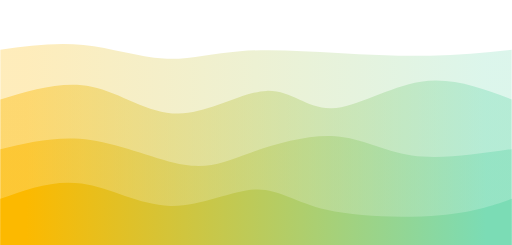
t = 0.00 s
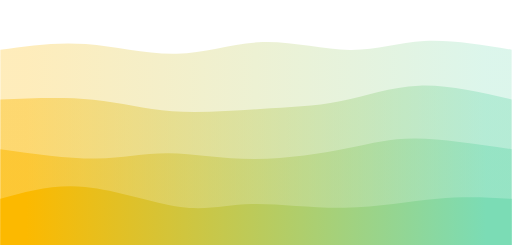
t = 0.75 s
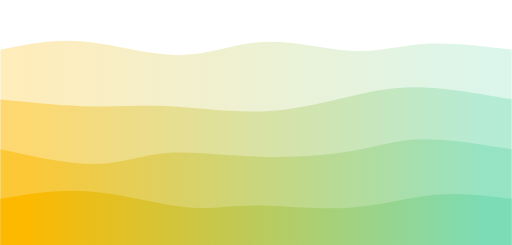
t = 1.25 s
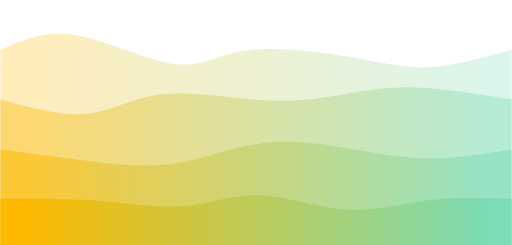
t = 2.00 s
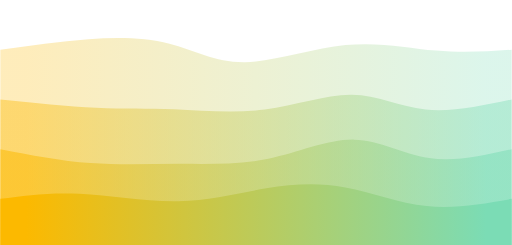
t = 2.75 s
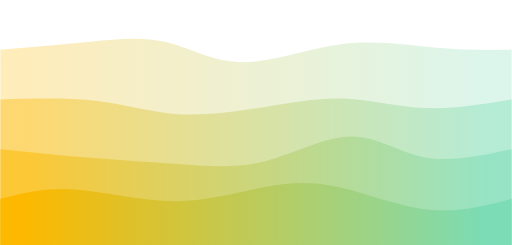
t = 3.25 s

The animated SVG that drew these frames (rendered in a browser with its animation timeline set to each time). Animation: 4 CSS @keyframes rules; one cycle of 4.00 s, repeats indefinitely.

<svg width="100%" height="100%" id="svg" viewBox="0 0 1440 690" xmlns="http://www.w3.org/2000/svg" class="transition duration-300 ease-in-out delay-150"><style>
          .path-0{
            animation:pathAnim-0 4s;
            animation-timing-function: linear;
            animation-iteration-count: infinite;
          }
          @keyframes pathAnim-0{
            0%{
              d: path("M 0,700 C 0,700 0,140 0,140 C 78.05384615384614,129.54871794871795 156.10769230769228,119.0974358974359 234,127 C 311.8923076923077,134.9025641025641 389.62307692307695,161.15897435897435 460,165 C 530.376923076923,168.84102564102565 593.4000000000001,150.26666666666668 675,144 C 756.5999999999999,137.73333333333332 856.7769230769229,143.774358974359 950,149 C 1043.223076923077,154.225641025641 1129.4923076923078,158.63589743589742 1210,157 C 1290.5076923076922,155.36410256410258 1365.253846153846,147.6820512820513 1440,140 C 1440,140 1440,700 1440,700 Z");
            }
            25%{
              d: path("M 0,700 C 0,700 0,140 0,140 C 78.58461538461538,128.65384615384616 157.16923076923075,117.30769230769232 243,123 C 328.83076923076925,128.69230769230768 421.9076923076923,151.42307692307693 509,147 C 596.0923076923077,142.57692307692307 677.1999999999999,110.99999999999999 760,110 C 842.8000000000001,109.00000000000001 927.2923076923078,138.57692307692307 996,138 C 1064.7076923076922,137.42307692307693 1117.6307692307691,106.6923076923077 1189,102 C 1260.3692307692309,97.3076923076923 1350.1846153846154,118.65384615384616 1440,140 C 1440,140 1440,700 1440,700 Z");
            }
            50%{
              d: path("M 0,700 C 0,700 0,140 0,140 C 63.55641025641029,112.28205128205128 127.11282051282058,84.56410256410257 214,99 C 300.8871794871794,113.43589743589743 411.10512820512815,170.02564102564102 489,180 C 566.8948717948718,189.97435897435898 612.4666666666666,153.33333333333334 694,142 C 775.5333333333334,130.66666666666666 893.0282051282054,144.64102564102564 982,160 C 1070.9717948717946,175.35897435897436 1131.4205128205126,192.1025641025641 1203,189 C 1274.5794871794874,185.8974358974359 1357.2897435897437,162.94871794871796 1440,140 C 1440,140 1440,700 1440,700 Z");
            }
            75%{
              d: path("M 0,700 C 0,700 0,140 0,140 C 90.59487179487178,133.21794871794873 181.18974358974356,126.43589743589745 260,114 C 338.81025641025644,101.56410256410255 405.83589743589744,83.47435897435896 472,104 C 538.1641025641026,124.52564102564104 603.4666666666668,183.66666666666669 687,186 C 770.5333333333332,188.33333333333331 872.2974358974357,133.85897435897436 969,116 C 1065.7025641025643,98.14102564102565 1157.3435897435897,116.89743589743591 1235,127 C 1312.6564102564103,137.1025641025641 1376.3282051282051,138.55128205128204 1440,140 C 1440,140 1440,700 1440,700 Z");
            }
            100%{
              d: path("M 0,700 C 0,700 0,140 0,140 C 78.05384615384614,129.54871794871795 156.10769230769228,119.0974358974359 234,127 C 311.8923076923077,134.9025641025641 389.62307692307695,161.15897435897435 460,165 C 530.376923076923,168.84102564102565 593.4000000000001,150.26666666666668 675,144 C 756.5999999999999,137.73333333333332 856.7769230769229,143.774358974359 950,149 C 1043.223076923077,154.225641025641 1129.4923076923078,158.63589743589742 1210,157 C 1290.5076923076922,155.36410256410258 1365.253846153846,147.6820512820513 1440,140 C 1440,140 1440,700 1440,700 Z");
            }
          }</style><defs><linearGradient id="gradient" x1="0%" y1="50%" x2="100%" y2="50%"><stop offset="5%" stop-color="#fcb900"></stop><stop offset="95%" stop-color="#7bdcb5"></stop></linearGradient></defs><path d="M 0,700 C 0,700 0,140 0,140 C 78.05384615384614,129.54871794871795 156.10769230769228,119.0974358974359 234,127 C 311.8923076923077,134.9025641025641 389.62307692307695,161.15897435897435 460,165 C 530.376923076923,168.84102564102565 593.4000000000001,150.26666666666668 675,144 C 756.5999999999999,137.73333333333332 856.7769230769229,143.774358974359 950,149 C 1043.223076923077,154.225641025641 1129.4923076923078,158.63589743589742 1210,157 C 1290.5076923076922,155.36410256410258 1365.253846153846,147.6820512820513 1440,140 C 1440,140 1440,700 1440,700 Z" stroke="none" stroke-width="0" fill="url(#gradient)" fill-opacity="0.265" class="transition-all duration-300 ease-in-out delay-150 path-0"></path><style>
          .path-1{
            animation:pathAnim-1 4s;
            animation-timing-function: linear;
            animation-iteration-count: infinite;
          }
          @keyframes pathAnim-1{
            0%{
              d: path("M 0,700 C 0,700 0,280 0,280 C 87.44615384615386,253.65641025641025 174.89230769230772,227.3128205128205 257,244 C 339.1076923076923,260.6871794871795 415.87692307692305,320.4051282051282 501,320 C 586.123076923077,319.5948717948718 679.6,259.06666666666666 749,256 C 818.4,252.93333333333334 863.723076923077,307.3282051282051 933,305 C 1002.276923076923,302.6717948717949 1095.5076923076922,243.6205128205128 1184,230 C 1272.4923076923078,216.3794871794872 1356.246153846154,248.1897435897436 1440,280 C 1440,280 1440,700 1440,700 Z");
            }
            25%{
              d: path("M 0,700 C 0,700 0,280 0,280 C 92.74615384615385,284.1282051282051 185.4923076923077,288.2564102564102 263,293 C 340.5076923076923,297.7435897435898 402.776923076923,303.10256410256414 478,311 C 553.223076923077,318.89743589743586 641.4000000000001,329.3333333333333 726,324 C 810.5999999999999,318.6666666666667 891.623076923077,297.56410256410254 964,279 C 1036.376923076923,260.43589743589746 1100.1076923076923,244.4102564102564 1178,245 C 1255.8923076923077,245.5897435897436 1347.9461538461537,262.7948717948718 1440,280 C 1440,280 1440,700 1440,700 Z");
            }
            50%{
              d: path("M 0,700 C 0,700 0,280 0,280 C 87.71538461538461,303.8153846153846 175.43076923076922,327.6307692307692 247,320 C 318.5692307692308,312.3692307692308 373.9923076923077,273.2923076923077 461,265 C 548.0076923076923,256.7076923076923 666.6,279.2 762,283 C 857.4,286.8 929.6076923076923,271.9076923076923 994,261 C 1058.3923076923077,250.0923076923077 1114.9692307692308,243.16923076923078 1188,247 C 1261.0307692307692,250.83076923076922 1350.5153846153846,265.4153846153846 1440,280 C 1440,280 1440,700 1440,700 Z");
            }
            75%{
              d: path("M 0,700 C 0,700 0,280 0,280 C 98.08205128205125,285.2769230769231 196.1641025641025,290.55384615384617 278,298 C 359.8358974358975,305.44615384615383 425.4256410256411,315.0615384615384 499,322 C 572.5743589743589,328.9384615384616 654.1333333333332,333.2 739,317 C 823.8666666666668,300.8 912.0410256410257,264.13846153846157 988,269 C 1063.9589743589743,273.86153846153843 1127.702564102564,320.24615384615385 1201,329 C 1274.297435897436,337.75384615384615 1357.148717948718,308.87692307692305 1440,280 C 1440,280 1440,700 1440,700 Z");
            }
            100%{
              d: path("M 0,700 C 0,700 0,280 0,280 C 87.44615384615386,253.65641025641025 174.89230769230772,227.3128205128205 257,244 C 339.1076923076923,260.6871794871795 415.87692307692305,320.4051282051282 501,320 C 586.123076923077,319.5948717948718 679.6,259.06666666666666 749,256 C 818.4,252.93333333333334 863.723076923077,307.3282051282051 933,305 C 1002.276923076923,302.6717948717949 1095.5076923076922,243.6205128205128 1184,230 C 1272.4923076923078,216.3794871794872 1356.246153846154,248.1897435897436 1440,280 C 1440,280 1440,700 1440,700 Z");
            }
          }</style><defs><linearGradient id="gradient" x1="0%" y1="50%" x2="100%" y2="50%"><stop offset="5%" stop-color="#fcb900"></stop><stop offset="95%" stop-color="#7bdcb5"></stop></linearGradient></defs><path d="M 0,700 C 0,700 0,280 0,280 C 87.44615384615386,253.65641025641025 174.89230769230772,227.3128205128205 257,244 C 339.1076923076923,260.6871794871795 415.87692307692305,320.4051282051282 501,320 C 586.123076923077,319.5948717948718 679.6,259.06666666666666 749,256 C 818.4,252.93333333333334 863.723076923077,307.3282051282051 933,305 C 1002.276923076923,302.6717948717949 1095.5076923076922,243.6205128205128 1184,230 C 1272.4923076923078,216.3794871794872 1356.246153846154,248.1897435897436 1440,280 C 1440,280 1440,700 1440,700 Z" stroke="none" stroke-width="0" fill="url(#gradient)" fill-opacity="0.4" class="transition-all duration-300 ease-in-out delay-150 path-1"></path><style>
          .path-2{
            animation:pathAnim-2 4s;
            animation-timing-function: linear;
            animation-iteration-count: infinite;
          }
          @keyframes pathAnim-2{
            0%{
              d: path("M 0,700 C 0,700 0,420 0,420 C 81.53846153846152,400.5487179487179 163.07692307692304,381.0974358974359 254,394 C 344.92307692307696,406.9025641025641 445.2307692307693,452.1589743589743 518,464 C 590.7692307692307,475.8410256410257 636,454.2666666666667 705,430 C 774,405.7333333333333 866.7692307692307,378.77435897435896 943,384 C 1019.2307692307693,389.22564102564104 1078.923076923077,426.63589743589745 1159,438 C 1239.076923076923,449.36410256410255 1339.5384615384614,434.68205128205125 1440,420 C 1440,420 1440,700 1440,700 Z");
            }
            25%{
              d: path("M 0,700 C 0,700 0,420 0,420 C 101.40512820512822,444.5435897435898 202.81025641025644,469.0871794871795 275,464 C 347.18974358974356,458.9128205128205 390.16410256410256,424.1948717948718 459,421 C 527.8358974358974,417.8051282051282 622.5333333333333,446.1333333333333 721,454 C 819.4666666666667,461.8666666666667 921.7025641025641,449.2717948717949 993,428 C 1064.297435897436,406.7282051282051 1104.6564102564103,376.7794871794872 1174,374 C 1243.3435897435897,371.2205128205128 1341.6717948717949,395.6102564102564 1440,420 C 1440,420 1440,700 1440,700 Z");
            }
            50%{
              d: path("M 0,700 C 0,700 0,420 0,420 C 86.42307692307693,431.9102564102564 172.84615384615387,443.8205128205128 255,454 C 337.15384615384613,464.1794871794872 415.03846153846155,472.62820512820514 495,460 C 574.9615384615385,447.37179487179486 657,413.6666666666667 739,403 C 821,392.3333333333333 902.9615384615386,404.70512820512823 981,418 C 1059.0384615384614,431.29487179487177 1133.153846153846,445.51282051282055 1209,446 C 1284.846153846154,446.48717948717945 1362.4230769230771,433.2435897435897 1440,420 C 1440,420 1440,700 1440,700 Z");
            }
            75%{
              d: path("M 0,700 C 0,700 0,420 0,420 C 84.90512820512822,437.9794871794872 169.81025641025644,455.9589743589744 254,461 C 338.18974358974356,466.0410256410256 421.66410256410256,458.1435897435897 506,462 C 590.3358974358974,465.8564102564103 675.5333333333334,481.46666666666664 760,462 C 844.4666666666666,442.53333333333336 928.2025641025641,387.9897435897436 1001,385 C 1073.797435897436,382.0102564102564 1135.6564102564103,430.574358974359 1207,445 C 1278.3435897435897,459.425641025641 1359.1717948717949,439.7128205128205 1440,420 C 1440,420 1440,700 1440,700 Z");
            }
            100%{
              d: path("M 0,700 C 0,700 0,420 0,420 C 81.53846153846152,400.5487179487179 163.07692307692304,381.0974358974359 254,394 C 344.92307692307696,406.9025641025641 445.2307692307693,452.1589743589743 518,464 C 590.7692307692307,475.8410256410257 636,454.2666666666667 705,430 C 774,405.7333333333333 866.7692307692307,378.77435897435896 943,384 C 1019.2307692307693,389.22564102564104 1078.923076923077,426.63589743589745 1159,438 C 1239.076923076923,449.36410256410255 1339.5384615384614,434.68205128205125 1440,420 C 1440,420 1440,700 1440,700 Z");
            }
          }</style><defs><linearGradient id="gradient" x1="0%" y1="50%" x2="100%" y2="50%"><stop offset="5%" stop-color="#fcb900"></stop><stop offset="95%" stop-color="#7bdcb5"></stop></linearGradient></defs><path d="M 0,700 C 0,700 0,420 0,420 C 81.53846153846152,400.5487179487179 163.07692307692304,381.0974358974359 254,394 C 344.92307692307696,406.9025641025641 445.2307692307693,452.1589743589743 518,464 C 590.7692307692307,475.8410256410257 636,454.2666666666667 705,430 C 774,405.7333333333333 866.7692307692307,378.77435897435896 943,384 C 1019.2307692307693,389.22564102564104 1078.923076923077,426.63589743589745 1159,438 C 1239.076923076923,449.36410256410255 1339.5384615384614,434.68205128205125 1440,420 C 1440,420 1440,700 1440,700 Z" stroke="none" stroke-width="0" fill="url(#gradient)" fill-opacity="0.53" class="transition-all duration-300 ease-in-out delay-150 path-2"></path><style>
          .path-3{
            animation:pathAnim-3 4s;
            animation-timing-function: linear;
            animation-iteration-count: infinite;
          }
          @keyframes pathAnim-3{
            0%{
              d: path("M 0,700 C 0,700 0,560 0,560 C 74.7948717948718,532.8846153846154 149.5897435897436,505.7692307692307 229,517 C 308.4102564102564,528.2307692307693 392.4358974358976,577.8076923076923 478,580 C 563.5641025641024,582.1923076923077 650.6666666666665,537 717,534 C 783.3333333333335,531 828.897435897436,570.1923076923077 919,591 C 1009.102564102564,611.8076923076923 1143.7435897435896,614.2307692307693 1238,606 C 1332.2564102564104,597.7692307692307 1386.128205128205,578.8846153846154 1440,560 C 1440,560 1440,700 1440,700 Z");
            }
            25%{
              d: path("M 0,700 C 0,700 0,560 0,560 C 75.05641025641029,541.2769230769231 150.11282051282058,522.5538461538462 242,530 C 333.8871794871794,537.4461538461538 442.60512820512815,571.0615384615384 517,584 C 591.3948717948718,596.9384615384616 631.4666666666667,589.2000000000002 707,588 C 782.5333333333333,586.7999999999998 893.528205128205,592.1384615384615 987,583 C 1080.471794871795,573.8615384615385 1156.4205128205128,550.2461538461539 1229,544 C 1301.5794871794872,537.7538461538461 1370.7897435897435,548.876923076923 1440,560 C 1440,560 1440,700 1440,700 Z");
            }
            50%{
              d: path("M 0,700 C 0,700 0,560 0,560 C 98.28461538461539,559.6589743589743 196.56923076923078,559.3179487179488 284,566 C 371.4307692307692,572.6820512820512 448.0076923076923,586.3871794871795 519,580 C 589.9923076923077,573.6128205128205 655.4,547.1333333333333 731,550 C 806.6,552.8666666666667 892.3923076923079,585.0794871794872 974,590 C 1055.607692307692,594.9205128205128 1133.0307692307692,572.5487179487179 1210,563 C 1286.9692307692308,553.4512820512821 1363.4846153846154,556.725641025641 1440,560 C 1440,560 1440,700 1440,700 Z");
            }
            75%{
              d: path("M 0,700 C 0,700 0,560 0,560 C 59.246153846153845,547.6846153846154 118.49230769230769,535.3692307692307 203,539 C 287.5076923076923,542.6307692307693 397.276923076923,562.2076923076922 495,562 C 592.723076923077,561.7923076923078 678.4000000000001,541.8 755,524 C 831.5999999999999,506.20000000000005 899.123076923077,490.5923076923077 971,507 C 1042.876923076923,523.4076923076923 1119.1076923076923,571.8307692307692 1198,586 C 1276.8923076923077,600.1692307692308 1358.4461538461537,580.0846153846154 1440,560 C 1440,560 1440,700 1440,700 Z");
            }
            100%{
              d: path("M 0,700 C 0,700 0,560 0,560 C 74.7948717948718,532.8846153846154 149.5897435897436,505.7692307692307 229,517 C 308.4102564102564,528.2307692307693 392.4358974358976,577.8076923076923 478,580 C 563.5641025641024,582.1923076923077 650.6666666666665,537 717,534 C 783.3333333333335,531 828.897435897436,570.1923076923077 919,591 C 1009.102564102564,611.8076923076923 1143.7435897435896,614.2307692307693 1238,606 C 1332.2564102564104,597.7692307692307 1386.128205128205,578.8846153846154 1440,560 C 1440,560 1440,700 1440,700 Z");
            }
          }</style><defs><linearGradient id="gradient" x1="0%" y1="50%" x2="100%" y2="50%"><stop offset="5%" stop-color="#fcb900"></stop><stop offset="95%" stop-color="#7bdcb5"></stop></linearGradient></defs><path d="M 0,700 C 0,700 0,560 0,560 C 74.7948717948718,532.8846153846154 149.5897435897436,505.7692307692307 229,517 C 308.4102564102564,528.2307692307693 392.4358974358976,577.8076923076923 478,580 C 563.5641025641024,582.1923076923077 650.6666666666665,537 717,534 C 783.3333333333335,531 828.897435897436,570.1923076923077 919,591 C 1009.102564102564,611.8076923076923 1143.7435897435896,614.2307692307693 1238,606 C 1332.2564102564104,597.7692307692307 1386.128205128205,578.8846153846154 1440,560 C 1440,560 1440,700 1440,700 Z" stroke="none" stroke-width="0" fill="url(#gradient)" fill-opacity="1" class="transition-all duration-300 ease-in-out delay-150 path-3"></path></svg>